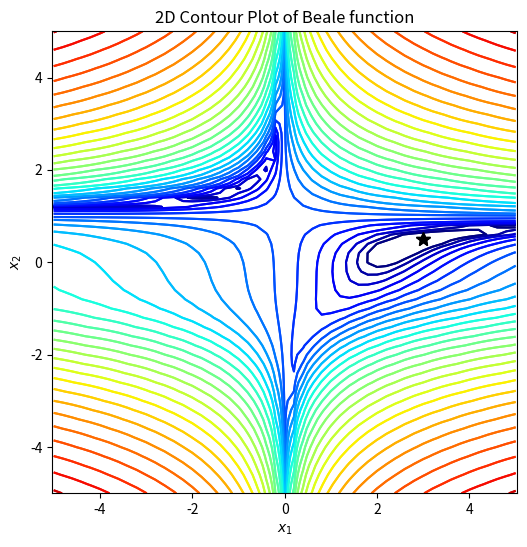

The matplotlib source for this figure:
import numpy as np
import matplotlib.pyplot as plt
import matplotlib.colors as plt_cl

def beale(x1, x2):
    return (1.5-x1+x1*x2)**2+(2.25-x1+x1*x2**2)**2+(2.625-x1+x1*x2**3)**2;

def dbeale_dx(x1, x2):
    dfdx1 = 2*(1.5-x1+x1*x2)*(x2-1)+2*(2.25-x1+x1*x2**2)*(x2**2-1)+2*(2.625-x1+x1*x2**3)*(x2**3-1)
    dfdx2 = 2*(1.5-x1+x1*x2)*x1+2*(2.25-x1+x1*x2**2)*(2*x1*x2)+2*(2.625-x1+x1*x2**3)*(3*x1*x2**2)
    return dfdx1, dfdx2

def gradient_desent(x1_0, x2_0, learning_rate=0.1, tol_iter=10):
    x = np.array([x1_0, x2_0])
    dydx = np.array(dbeale_dx(x[0], x[1]))
    for i in range(tol_iter):
        x = x - learning_rate*dydx
        dydx = np.array(dbeale_dx(x[0], x[1]))
    return x

# 定义画图函数
def gd_plot(x_traj):
    plt.rcParams['figure.figsize'] = [6, 6] # 窗口大小
    plt.contour(X1, X2, Y, levels=np.logspace(0, 6, 30),
    norm=plt_cl.LogNorm(), cmap=plt.cm.jet) # 画等高线图
    plt.title('2D Contour Plot of Beale function') # 添加标题
    plt.xlabel('$x_1$') # x轴标签
    plt.ylabel('$x_2$') # y轴标签
    plt.axis('equal') # 设置坐标轴为正方形
    plt.plot(3, 0.5, 'k*', markersize=10) # 画出最低点
    if x_traj is not None:
        x_traj = np.array(x_traj) # 将x_traj转为数组
        plt.plot(x_traj[0], x_traj[1], 'r-', markersize=10)
    # 以x_traj的第一列为x轴坐标，第二列为y轴坐标进行画图
    plt.show() # 显示图像

if __name__ == "__main__":
    step_x1, step_x2 = 0.2, 0.2
    X1, X2 = np.meshgrid(np.arange(-5, 5 + step_x1, step_x1), np.arange(-5, 5 + step_x2, step_x2)) # 将图形从-5 到 5.2，步长为0.2 划分成网格点
    Y = beale(X1, X2) # 将x1,x2坐标带入beale公式
    x1_opt, x2_opt = 3, 0.5
    print("目标结果 (x_1, x_2) = (3, 0.5)")
    gd_plot(None) # 调用函数

    # 使用梯度下降
    x1_0, x2_0 = 0.5, 1
    x_gd = gradient_desent(x1_0, x2_0)
    print(x_gd)
    gd_plot(x_gd)
